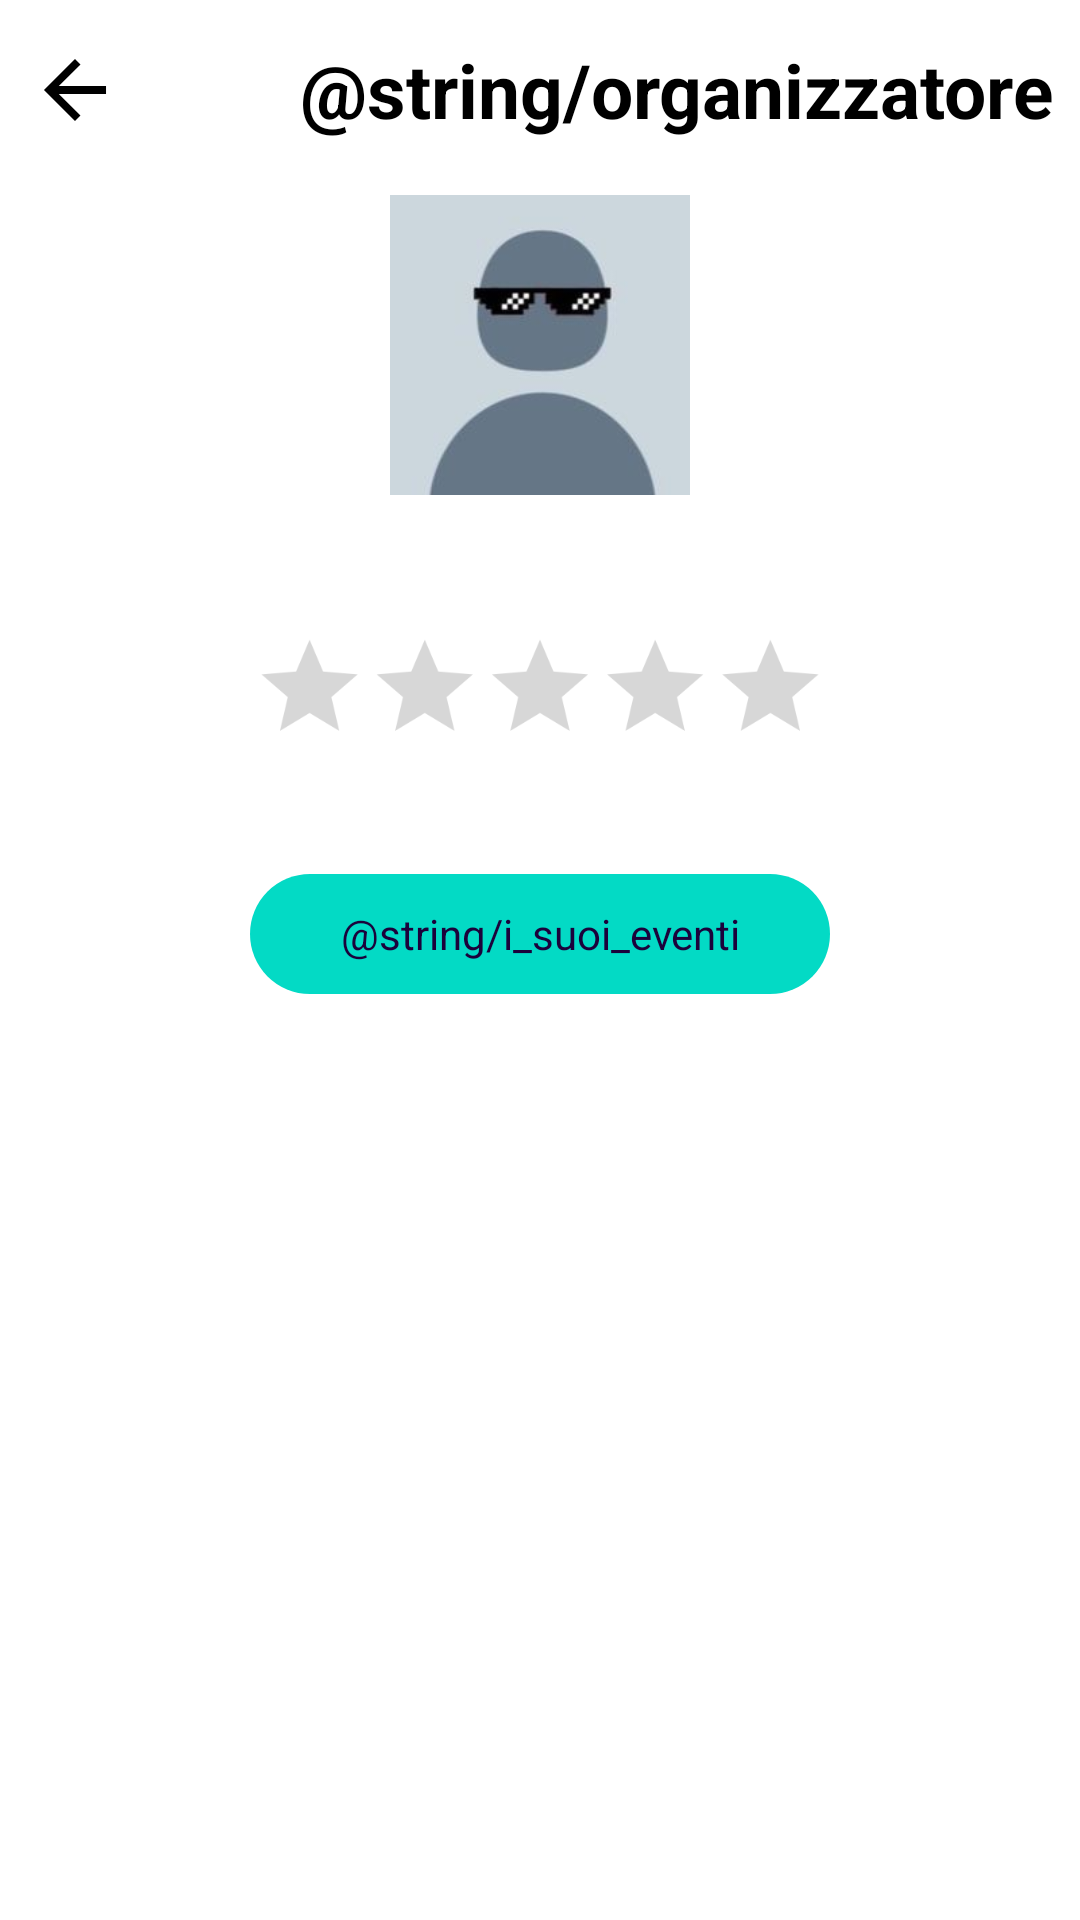

Layout XML and referenced resources for this Android screen:
<!-- AndroidManifest.xml: application theme Theme.ZenaParty -->
<!-- res/layout/fragment_host.xml -->
<?xml version="1.0" encoding="utf-8"?>
<LinearLayout xmlns:android="http://schemas.android.com/apk/res/android"
    xmlns:tools="http://schemas.android.com/tools"
    android:layout_width="match_parent"
    android:layout_height="match_parent"
    xmlns:app="http://schemas.android.com/apk/res-auto"
    android:background="@color/white"
    android:orientation="vertical"
    tools:context=".activities.MainActivity">

    <RelativeLayout
        android:layout_width="match_parent"
        android:layout_height="wrap_content"
        android:layout_marginTop="5dp">
        <ImageView
            android:id="@+id/goBackBtn"
            android:layout_width="50dp"
            android:layout_height="50dp"
            android:src="@drawable/ic_goback_foreground"
            app:tint="@color/black"
            tools:ignore="ContentDescription" />
        <TextView
            android:layout_toEndOf="@id/goBackBtn"
            android:layout_centerVertical="true"
            android:layout_width="wrap_content"
            android:layout_height="wrap_content"
            android:layout_marginStart="50dp"
            android:text="@string/organizzatore"
            android:textColor="@color/black"
            android:textSize="25sp"
            android:textStyle="bold" />
    </RelativeLayout>

    <ScrollView
        android:layout_width="match_parent"
        android:layout_height="wrap_content">

        <LinearLayout
            android:layout_width="match_parent"
            android:layout_height="wrap_content"
            android:orientation="vertical">

            <ImageView
                android:layout_width="100dp"
                android:layout_height="100dp"
                android:layout_gravity="center"
                android:layout_marginTop="10dp"
                android:src="@drawable/profile_icon"
                tools:ignore="ContentDescription" />

            <TextView
                android:id="@+id/usernameTv"
                android:layout_width="wrap_content"
                android:layout_height="wrap_content"
                android:layout_gravity="center"
                android:layout_marginTop="10dp"
                android:textColor="@color/black"
                android:textSize="22sp"
                android:textStyle="bold" />
            <LinearLayout
                android:layout_width="match_parent"
                android:layout_height="wrap_content"
                android:gravity="center"
                android:orientation="horizontal">
                <TextView
                    android:id="@+id/meanValueTV"
                    android:layout_width="wrap_content"
                    android:layout_height="wrap_content"
                    android:textColor="@color/black" />
                <RatingBar
                    android:id="@+id/ratingBar"
                    android:stepSize="1"
                    android:progressTint="@color/GIALLO"
                    android:layout_width="wrap_content"
                    android:layout_height="wrap_content"
                    android:layout_gravity="center"
                    android:scaleX="0.8"
                    android:scaleY="0.8"
                    tools:ignore="SpeakableTextPresentCheck" />
                <TextView
                    android:id="@+id/numberReviewsTV"
                    android:layout_width="wrap_content"
                    android:layout_height="wrap_content"
                    android:textColor="@color/black"/>
                <ImageButton
                    android:id="@+id/btnDelete"
                    android:layout_width="48dp"
                    android:layout_height="48dp"
                    android:layout_marginStart="5dp"
                    android:visibility="gone"
                    android:contentDescription="@string/delete_button"
                    android:background="@drawable/ic_delete_foreground"
                    android:backgroundTint="#8A8A8A" />

            </LinearLayout>

            <TextView
                android:id="@+id/eventstv"
                android:layout_width="wrap_content"
                android:layout_height="40dp"
                android:layout_gravity="center"
                android:layout_marginTop="30dp"
                android:background="@drawable/round_back_secondary_100"
                android:gravity="center"
                android:paddingStart="30dp"
                android:paddingEnd="30dp"
                android:text="@string/i_suoi_eventi"
                android:textColor="@color/Primary" />
        </LinearLayout>
    </ScrollView>
</LinearLayout>
<!-- resources referenced by this layout -->
<resources>
  <color name="GIALLO">#E6A326</color>
  <color name="Primary">#1B023B</color>
  <color name="black">#FF000000</color>
  <color name="white">#FFFFFFFF</color>
  <!-- drawable ic_delete_foreground (drawable) -->
  <vector xmlns:android="http://schemas.android.com/apk/res/android"
      android:width="108dp"
      android:height="108dp"
      android:viewportWidth="24"
      android:viewportHeight="24"
      android:tint="#FFFFFF">
    <group android:scaleX="0.6206"
        android:scaleY="0.6206"
        android:translateX="4.5528"
        android:translateY="4.5528">
      <path
          android:fillColor="@android:color/white"
          android:pathData="M6,19c0,1.1 0.9,2 2,2h8c1.1,0 2,-0.9 2,-2V7H6v12zM19,4h-3.5l-1,-1h-5l-1,1H5v2h14V4z"/>
    </group>
  </vector>
  <!-- drawable ic_goback_foreground (drawable) -->
  <vector xmlns:android="http://schemas.android.com/apk/res/android"
      android:width="108dp"
      android:height="108dp"
      android:viewportWidth="24"
      android:viewportHeight="24"
      android:tint="#FFFFFF"
      android:autoMirrored="true">
    <group android:scaleX="0.6206"
        android:scaleY="0.6206"
        android:translateX="4.5528"
        android:translateY="4.5528">
      <path
          android:fillColor="@android:color/white"
          android:pathData="M20,11H7.83l5.59,-5.59L12,4l-8,8 8,8 1.41,-1.41L7.83,13H20v-2z"/>
    </group>
  </vector>
  <!-- drawable profile_icon: jpg bitmap (drawable, 3292 bytes) -->
  <!-- drawable round_back_secondary_100 (drawable) -->
  <?xml version="1.0" encoding="utf-8"?>
  <shape xmlns:android="http://schemas.android.com/apk/res/android"
      android:shape="rectangle">
  
      <solid android:color="@color/Secondary"/>
      <corners android:radius="100dp"/>
  
  </shape>
  <string name="delete_button">delete button</string>
  <string name="i_suoi_eventi">Events</string>
  <string name="organizzatore">Organizer</string>
  <style name="Theme.ZenaParty" parent="Theme.MaterialComponents.DayNight.DarkActionBar">
          
          <item name="colorPrimary">@color/black</item>
          <item name="colorPrimaryVariant">@color/purple_700</item>
          <item name="colorOnPrimary">@color/white</item>
          
          <item name="colorSecondary">@color/teal_200</item>
          <item name="colorSecondaryVariant">@color/teal_700</item>
          <item name="colorOnSecondary">@color/black</item>
          
          <item name="android:statusBarColor">@color/black</item>
          
      </style>
  <color name="Secondary">#FF03DAc5</color>
  <color name="purple_700">#FF3700B3</color>
  <color name="teal_200">#FF03DAC5</color>
  <color name="teal_700">#FF018786</color>
</resources>
